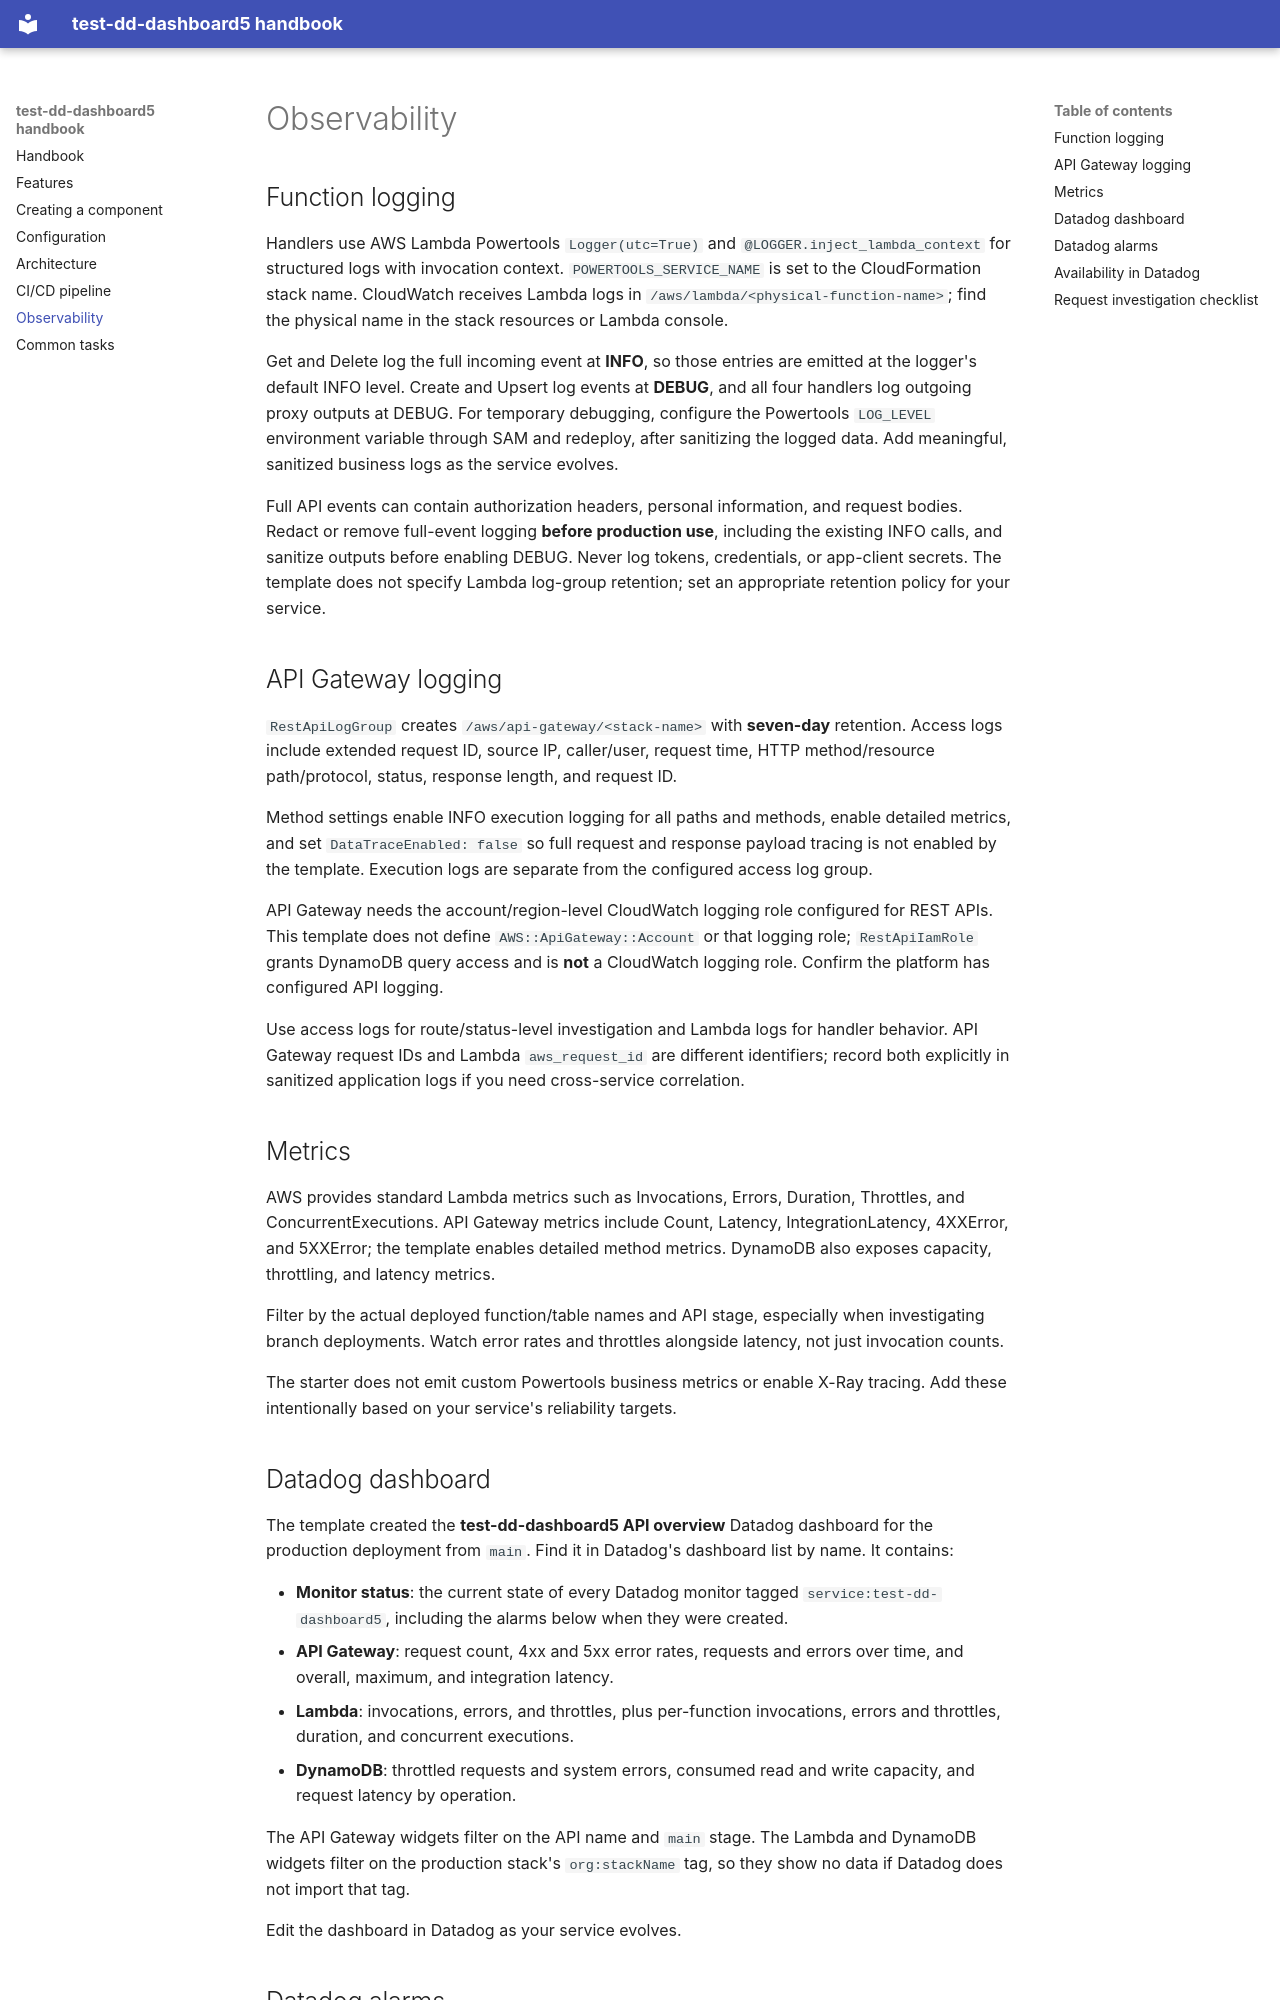

repository: ServerlessOpsIO/test-dd-dashboard5 · page: handbook/06-observability/index.html · generator: mkdocs

# Observability

## Function logging

Handlers use AWS Lambda Powertools `Logger(utc=True)` and
`@LOGGER.inject_lambda_context` for structured logs with invocation context.
`POWERTOOLS_SERVICE_NAME` is set to the CloudFormation stack name.
CloudWatch receives Lambda logs in `/aws/lambda/<physical-function-name>`;
find the physical name in the stack resources or Lambda console.

Get and Delete log the full incoming event at **INFO**, so those entries are
emitted at the logger's default INFO level. Create and Upsert log events at
**DEBUG**, and all four handlers log outgoing proxy outputs at DEBUG.
For temporary debugging, configure the Powertools `LOG_LEVEL` environment
variable through SAM and redeploy, after sanitizing the logged data.
Add meaningful, sanitized business logs as the service evolves.

Full API events can contain authorization headers, personal information, and
request bodies. Redact or remove full-event logging **before production use**,
including the existing INFO calls, and sanitize outputs before enabling DEBUG.
Never log tokens, credentials, or app-client secrets.
The template does not specify Lambda log-group retention; set an appropriate
retention policy for your service.

## API Gateway logging

`RestApiLogGroup` creates `/aws/api-gateway/<stack-name>` with **seven-day**
retention. Access logs include extended request ID, source IP, caller/user,
request time, HTTP method/resource path/protocol, status, response length, and
request ID.

Method settings enable INFO execution logging for all paths and methods,
enable detailed metrics, and set `DataTraceEnabled: false` so full request and
response payload tracing is not enabled by the template. Execution logs are
separate from the configured access log group.

API Gateway needs the account/region-level CloudWatch logging role configured
for REST APIs. This template does not define `AWS::ApiGateway::Account` or that
logging role; `RestApiIamRole` grants DynamoDB query access and is **not** a
CloudWatch logging role. Confirm the platform has configured API logging.

Use access logs for route/status-level investigation and Lambda logs for handler
behavior. API Gateway request IDs and Lambda `aws_request_id` are different
identifiers; record both explicitly in sanitized application logs if you need
cross-service correlation.

## Metrics

AWS provides standard Lambda metrics such as Invocations, Errors, Duration,
Throttles, and ConcurrentExecutions. API Gateway metrics include Count, Latency,
IntegrationLatency, 4XXError, and 5XXError; the template enables detailed method
metrics. DynamoDB also exposes capacity, throttling, and latency metrics.

Filter by the actual deployed function/table names and API stage, especially
when investigating branch deployments. Watch error rates and throttles alongside
latency, not just invocation counts.


The starter does not emit custom Powertools business metrics or enable X-Ray
tracing. Add these intentionally based on your service's reliability targets.


## Datadog dashboard

The template created the **test-dd-dashboard5 API overview** Datadog
dashboard for the production deployment from `main`. Find it in Datadog's
dashboard list by name. It contains:

- **Monitor status**: the current state of every Datadog monitor tagged
  `service:test-dd-dashboard5`, including the alarms below when they
  were created.
- **API Gateway**: request count, 4xx and 5xx error rates, requests and errors
  over time, and overall, maximum, and integration latency.
- **Lambda**: invocations, errors, and throttles, plus per-function invocations,
  errors and throttles, duration, and concurrent executions.
- **DynamoDB**: throttled requests and system errors, consumed read and write
  capacity, and request latency by operation.

The API Gateway widgets filter on the API name and `main` stage. The Lambda and
DynamoDB widgets filter on the production stack's `org:stackName` tag, so they
show no data if Datadog does not import that tag.

Edit the dashboard in Datadog as your service evolves.
